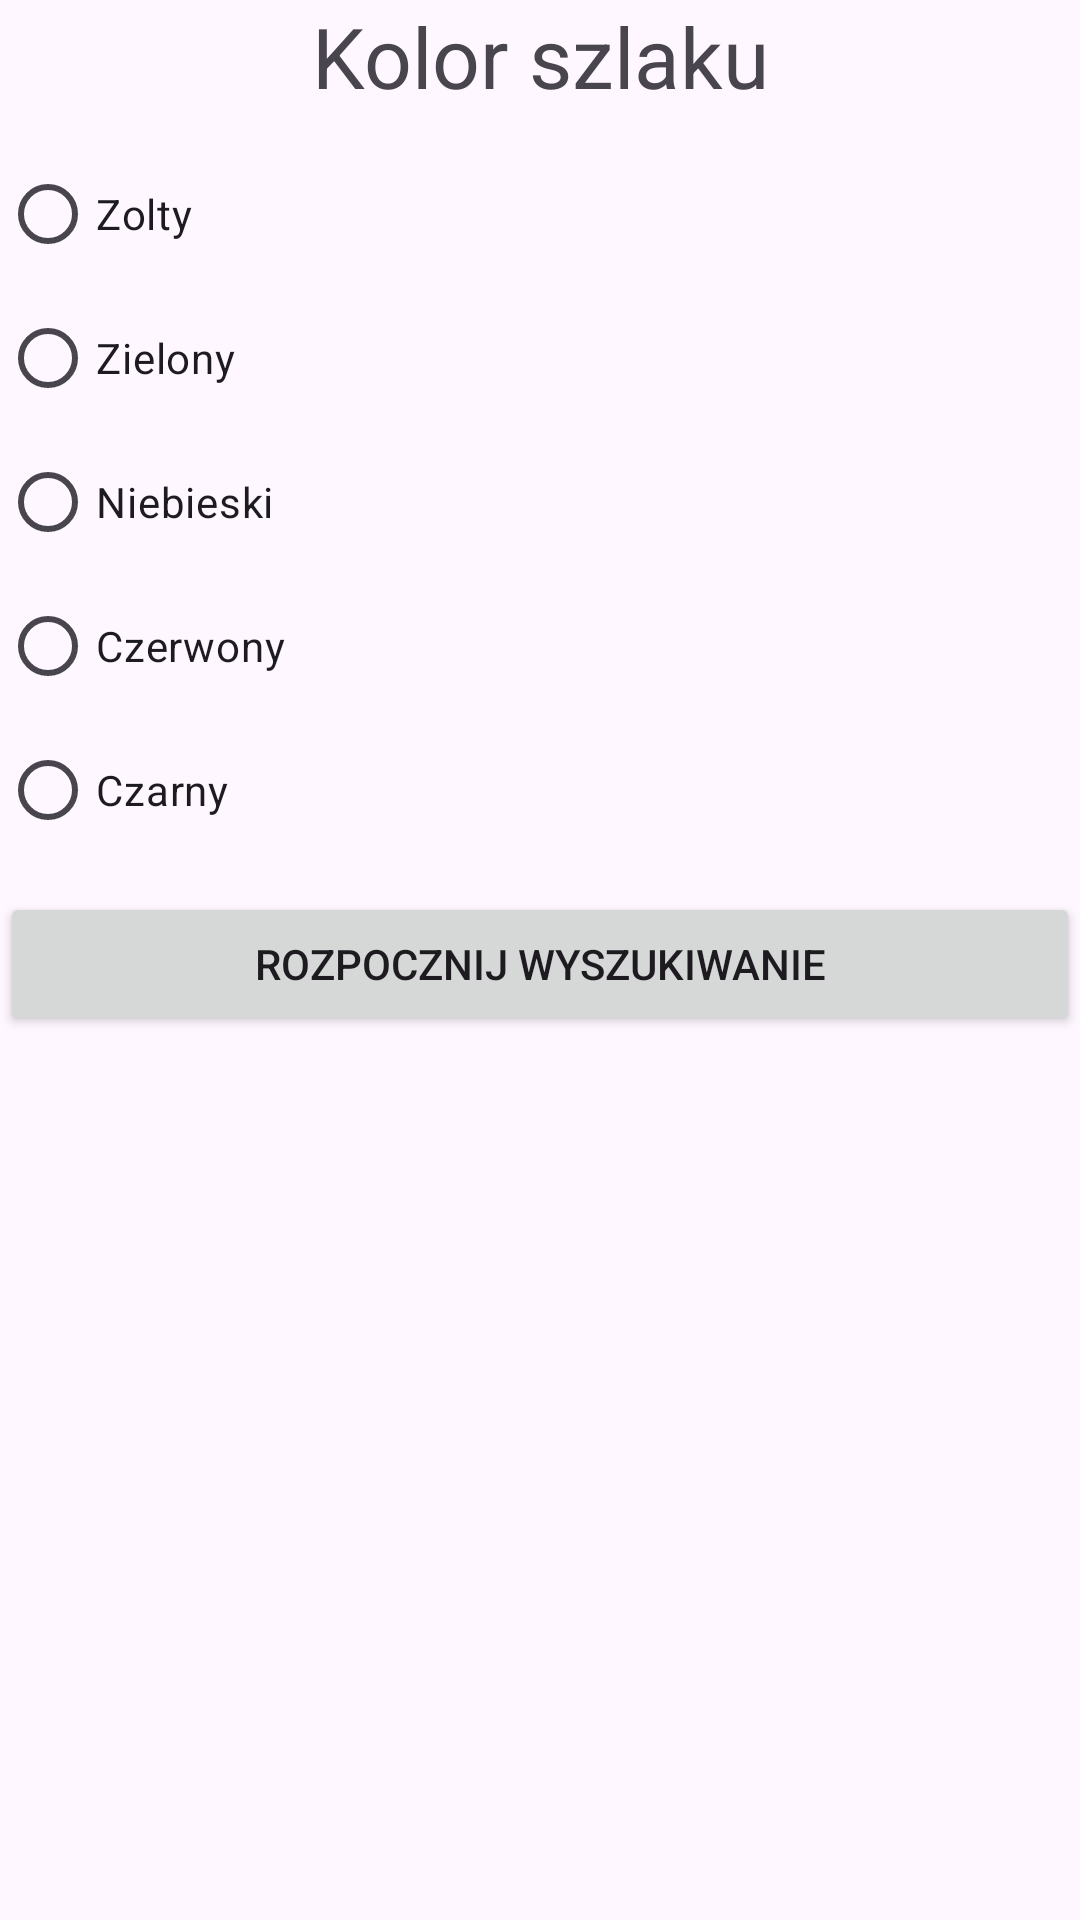

The Android layout XML behind this screen, and the referenced resources:
<!-- AndroidManifest.xml: application theme Theme.FindRoutesAppNew -->
<!-- res/layout/activity_find_options.xml -->
<?xml version="1.0" encoding="utf-8"?>
<LinearLayout xmlns:android="http://schemas.android.com/apk/res/android"
    xmlns:app="http://schemas.android.com/apk/res-auto"
    xmlns:tools="http://schemas.android.com/tools"
    android:id="@+id/main"
    android:layout_width="match_parent"
    android:layout_height="match_parent"
    android:orientation="vertical"
    tools:context=".FindOptionsActivity">

    <TextView
        android:text="Kolor szlaku"
        android:layout_width="match_parent"
        android:layout_height="wrap_content"
        android:textSize="28dp"
        android:textAlignment="center"/>

    <RadioGroup
        android:id="@+id/routecolorRG"
        android:layout_width="match_parent"
        android:layout_height="wrap_content"
        android:layout_marginTop="10dp">

        <RadioButton
            android:id="@+id/yellow"
            android:layout_width="match_parent"
            android:layout_height="wrap_content"
            android:text="Zolty"/>

        <RadioButton
            android:id="@+id/green"
            android:layout_width="match_parent"
            android:layout_height="wrap_content"
            android:text="Zielony"/>

        <RadioButton
            android:id="@+id/blue"
            android:layout_width="match_parent"
            android:layout_height="wrap_content"
            android:text="Niebieski"/>

        <RadioButton
            android:id="@+id/red"
            android:layout_width="match_parent"
            android:layout_height="wrap_content"
            android:text="Czerwony"/>

        <RadioButton
            android:id="@+id/black"
            android:layout_width="match_parent"
            android:layout_height="wrap_content"
            android:text="Czarny"/>

    </RadioGroup>

    <Button
        android:id="@+id/btn_start"
        android:layout_width="match_parent"
        android:layout_height="wrap_content"
        android:text="ROZPOCZNIJ WYSZUKIWANIE"
        android:layout_marginTop="10dp"/>

</LinearLayout>
<!-- resources referenced by this layout -->
<resources>
  <style name="Theme.FindRoutesAppNew" parent="Base.Theme.FindRoutesAppNew" />
  <style name="Base.Theme.FindRoutesAppNew" parent="Theme.Material3.DayNight.NoActionBar">
          
          
      </style>
</resources>
